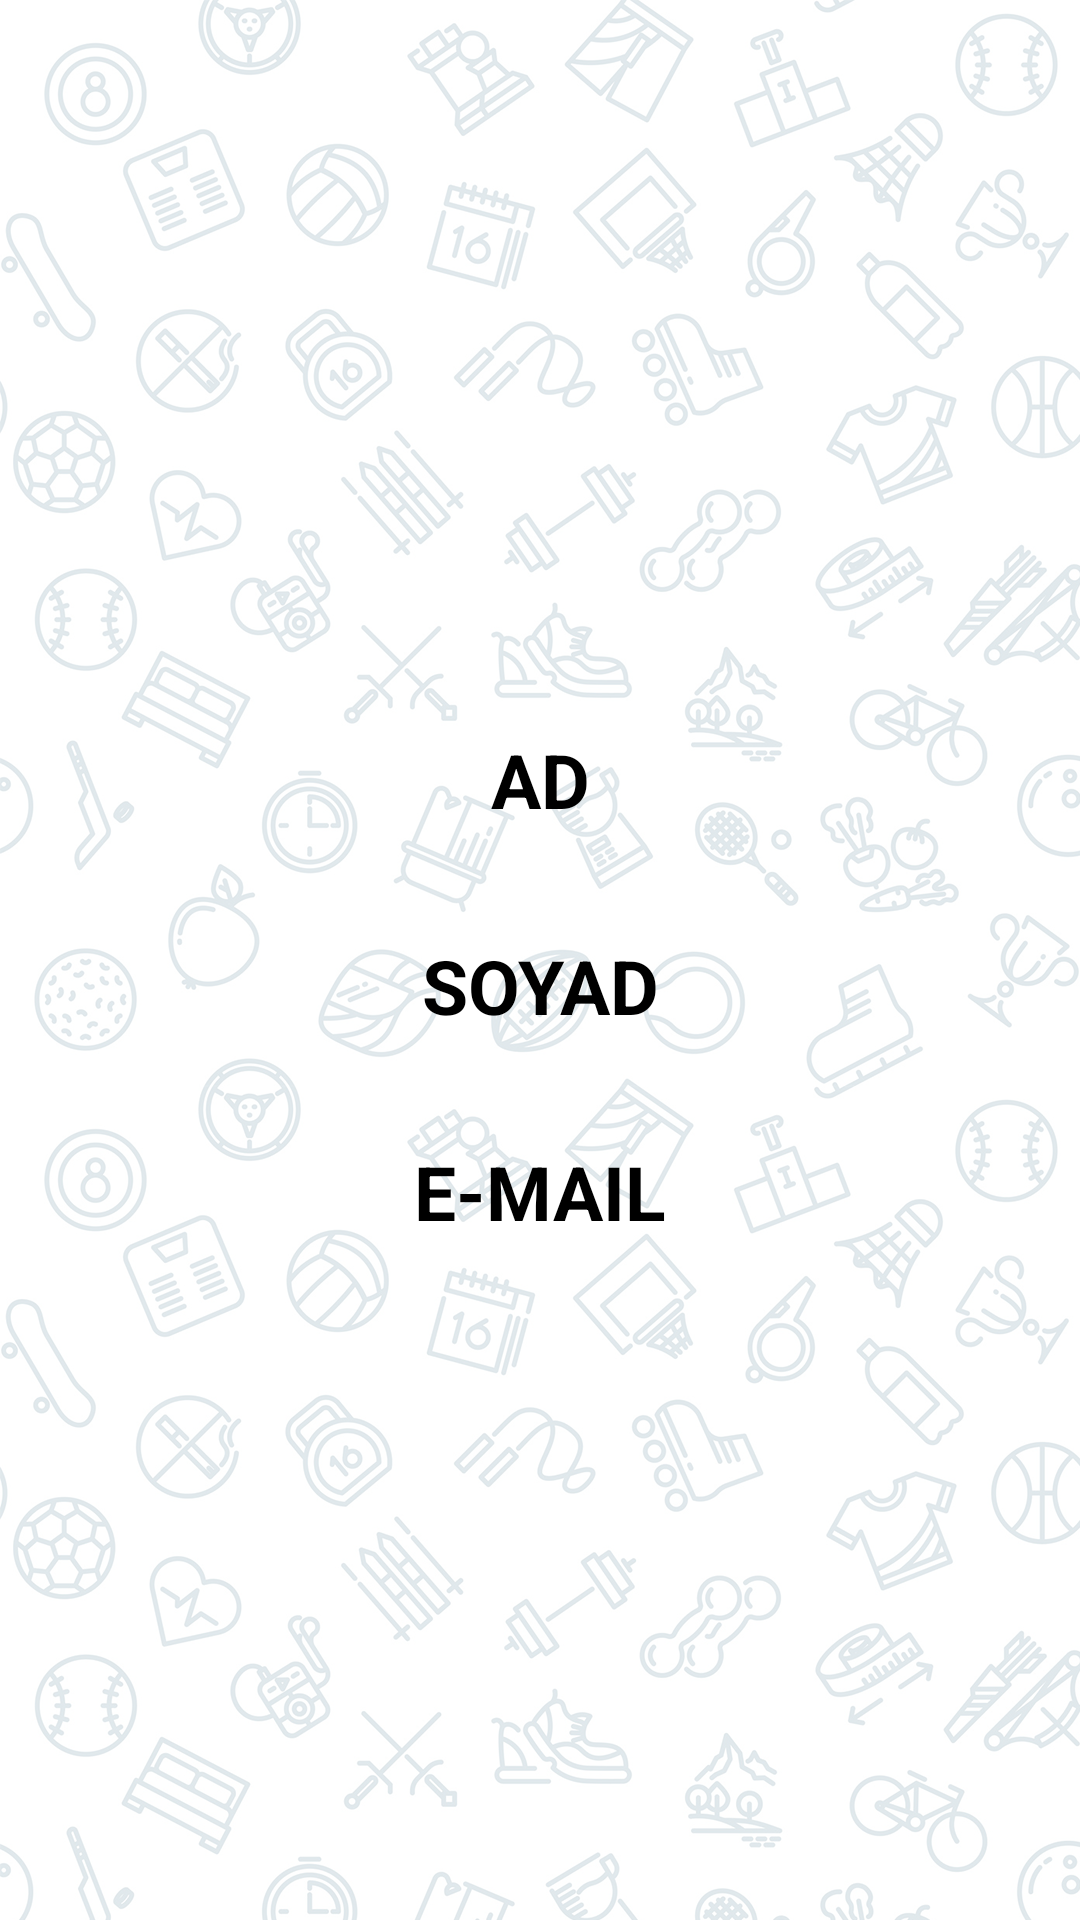

This screen was rendered from an Android layout file. Write that file and the resources it references.
<!-- AndroidManifest.xml: application theme Theme.SrcTeam -->
<!-- res/layout/fragment_profile.xml -->
<?xml version="1.0" encoding="utf-8"?>
<layout

    xmlns:android="http://schemas.android.com/apk/res/android"
    xmlns:app="http://schemas.android.com/apk/res-auto"
    xmlns:tools="http://schemas.android.com/tools">

    <androidx.constraintlayout.widget.ConstraintLayout

        android:layout_width="match_parent"
        android:layout_height="match_parent"
        android:background="@drawable/background"
        tools:context=".ProfileFragment">

        <TextView
            android:id="@+id/textView6"
            android:layout_width="wrap_content"
            android:layout_height="wrap_content"
            android:layout_marginTop="35dp"
            android:text="Soyad"
            android:textAllCaps="true"
            android:textColor="#000000"
            android:textSize="25sp"
            android:textStyle="bold"
            app:layout_constraintEnd_toEndOf="parent"
            app:layout_constraintHorizontal_bias="0.5"
            app:layout_constraintStart_toStartOf="parent"
            app:layout_constraintTop_toBottomOf="@+id/textView4" />

        <TextView
            android:id="@+id/textView7"
            android:layout_width="wrap_content"
            android:layout_height="wrap_content"
            android:layout_marginTop="35dp"
            android:text="E-Mail"
            android:textAllCaps="true"
            android:textColor="#000000"
            android:textSize="25sp"
            android:textStyle="bold"
            app:layout_constraintEnd_toEndOf="parent"
            app:layout_constraintHorizontal_bias="0.5"
            app:layout_constraintStart_toStartOf="parent"
            app:layout_constraintTop_toBottomOf="@+id/textView6" />

        <ImageView
            android:id="@+id/imageView3"
            android:layout_width="151dp"
            android:layout_height="148dp"
            android:layout_marginTop="60dp"
            app:layout_constraintEnd_toEndOf="parent"
            app:layout_constraintStart_toStartOf="parent"
            app:layout_constraintTop_toTopOf="parent"
            app:srcCompat="@drawable/ic_baseline_lock_24" />

        <TextView
            android:id="@+id/textView4"
            android:layout_width="wrap_content"
            android:layout_height="wrap_content"
            android:layout_marginTop="35dp"
            android:text="Ad"
            android:textAllCaps="true"
            android:textColor="#000000"
            android:textSize="25sp"
            android:textStyle="bold"
            app:layout_constraintEnd_toEndOf="parent"
            app:layout_constraintHorizontal_bias="0.5"
            app:layout_constraintStart_toStartOf="parent"
            app:layout_constraintTop_toBottomOf="@+id/imageView3" />
    </androidx.constraintlayout.widget.ConstraintLayout>
</layout>
<!-- resources referenced by this layout -->
<resources>
  <!-- drawable background: png bitmap (drawable, 910486 bytes) -->
  <style name="Theme.SrcTeam" parent="Theme.MaterialComponents.DayNight.DarkActionBar">
          
          <item name="colorPrimary">@color/purple_500</item>
          <item name="colorPrimaryVariant">@color/purple_700</item>
          <item name="colorOnPrimary">@color/white</item>
          
          <item name="colorSecondary">@color/teal_200</item>
          <item name="colorSecondaryVariant">@color/teal_700</item>
          <item name="colorOnSecondary">@color/black</item>
          
          <item name="android:statusBarColor" tools:targetApi="l">?attr/colorPrimaryVariant</item>
          
      </style>
  <color name="purple_500">#24EE00</color>
  <color name="purple_700">#FF3700B3</color>
  <color name="white">#FFFFFFFF</color>
  <color name="teal_200">#FF03DAC5</color>
  <color name="teal_700">#FF018786</color>
  <color name="black">#FF000000</color>
</resources>
